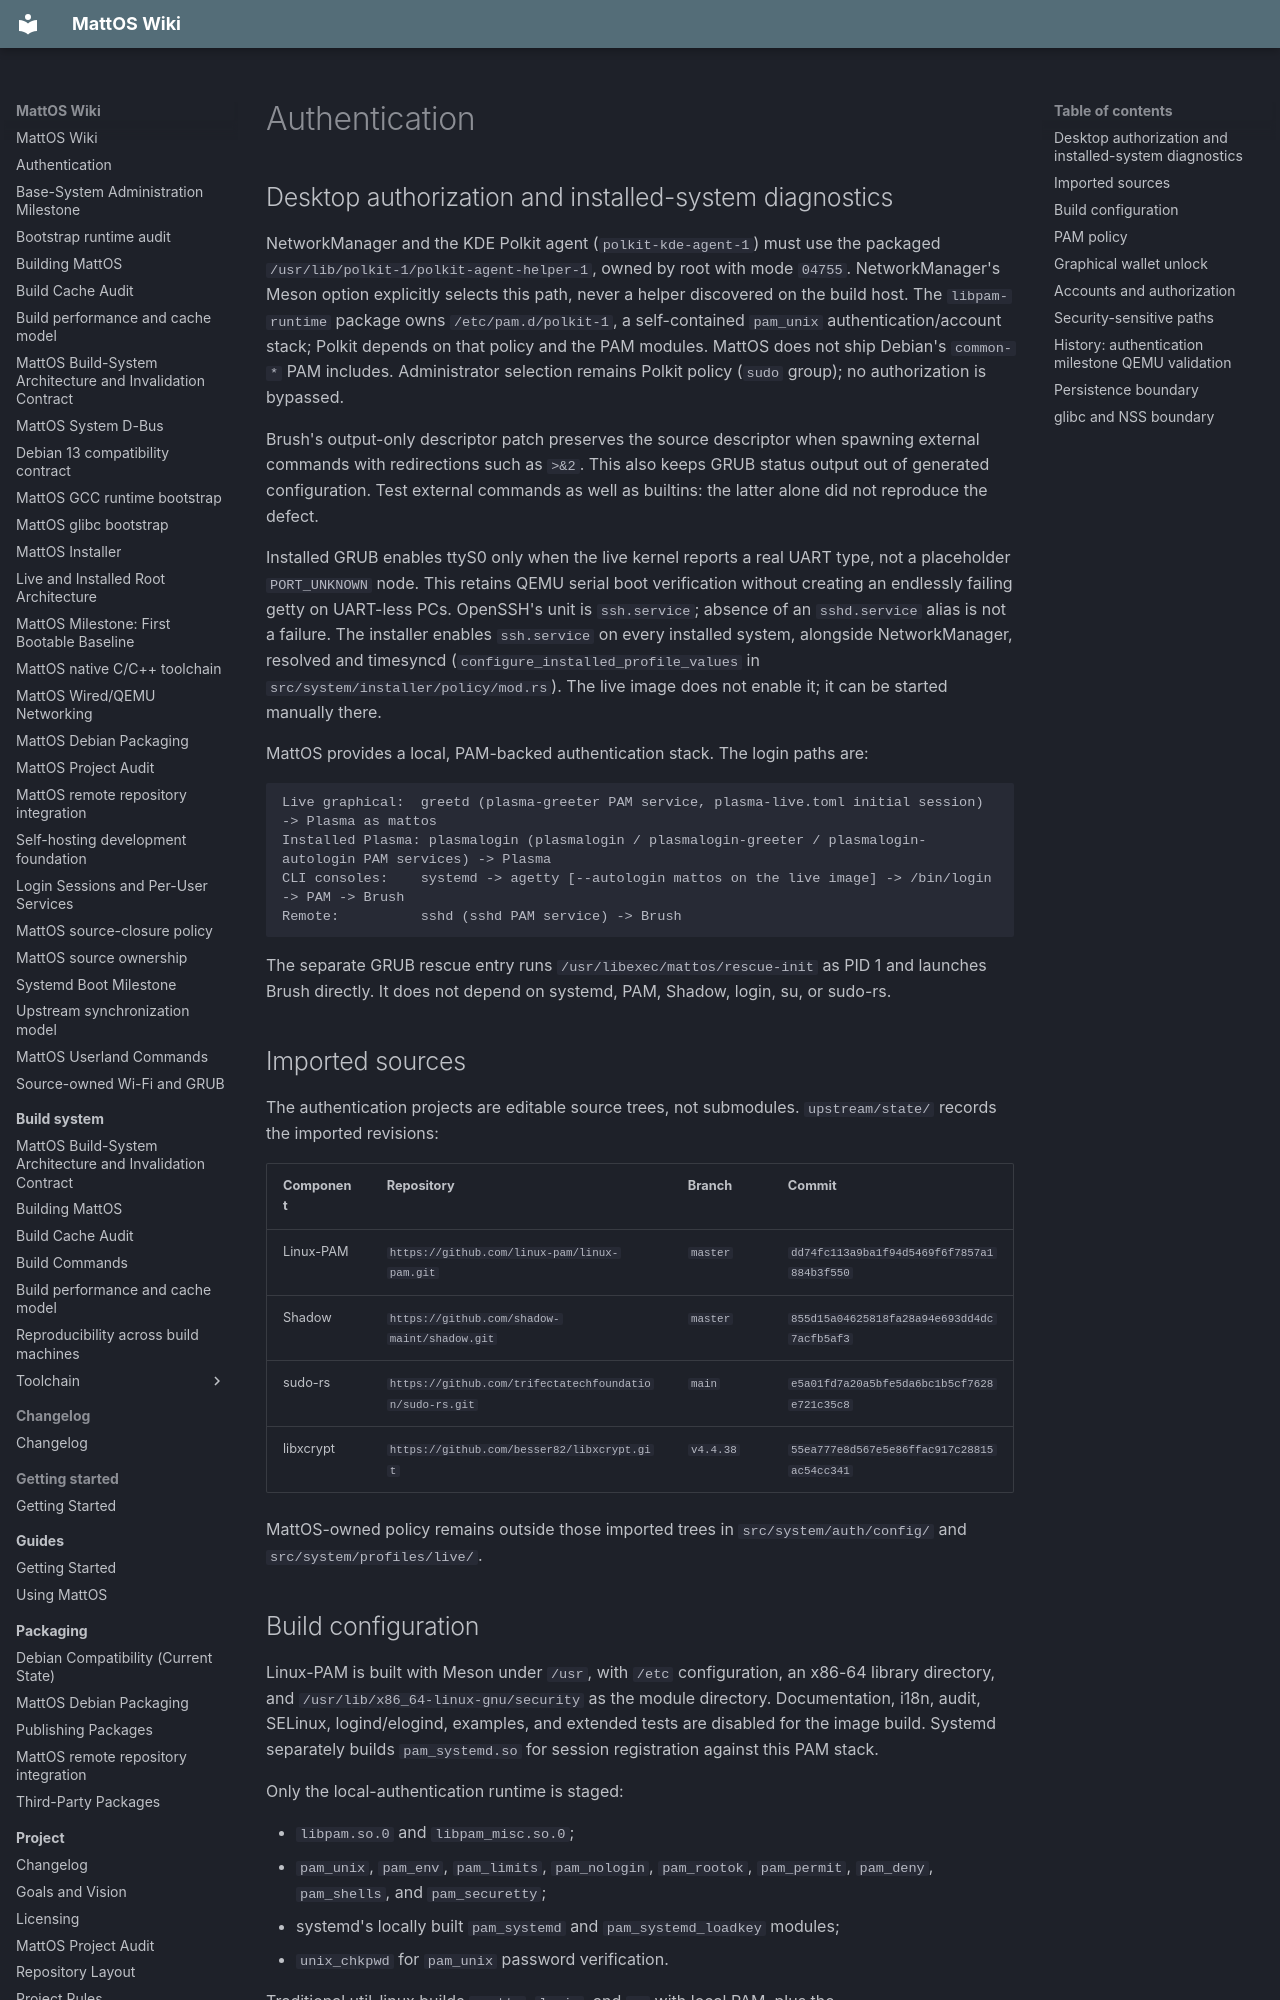

repository: HungLo2020/MattOS · page: system/services/authentication/index.html · generator: mkdocs

# Authentication

## Desktop authorization and installed-system diagnostics

NetworkManager and the KDE Polkit agent (`polkit-kde-agent-1`) must use the
packaged `/usr/lib/polkit-1/polkit-agent-helper-1`, owned by root with mode
`04755`. NetworkManager's Meson option explicitly selects this path, never a
helper discovered on the build host. The `libpam-runtime` package
owns `/etc/pam.d/polkit-1`, a self-contained `pam_unix` authentication/account
stack; Polkit depends on that policy and the PAM modules. MattOS does not ship
Debian's `common-*` PAM includes. Administrator selection remains Polkit policy
(`sudo` group); no authorization is bypassed.

Brush's output-only descriptor patch preserves the source descriptor when
spawning external commands with redirections such as `>&2`. This also keeps
GRUB status output out of generated configuration. Test external commands as
well as builtins: the latter alone did not reproduce the defect.

Installed GRUB enables ttyS0 only when the live kernel reports a real UART
type, not a placeholder `PORT_UNKNOWN` node. This retains QEMU serial boot
verification without creating an endlessly failing getty on UART-less PCs.
OpenSSH's unit is `ssh.service`; absence of an `sshd.service` alias is not a
failure. The installer enables `ssh.service` on every installed system,
alongside NetworkManager, resolved and timesyncd
(`configure_installed_profile_values` in `src/system/installer/policy/mod.rs`).
The live image does not enable it; it can be started manually there.

MattOS provides a local, PAM-backed authentication stack. The login paths are:

```text
Live graphical:  greetd (plasma-greeter PAM service, plasma-live.toml initial session) -> Plasma as mattos
Installed Plasma: plasmalogin (plasmalogin / plasmalogin-greeter / plasmalogin-autologin PAM services) -> Plasma
CLI consoles:    systemd -> agetty [--autologin mattos on the live image] -> /bin/login -> PAM -> Brush
Remote:          sshd (sshd PAM service) -> Brush
```

The separate GRUB rescue entry runs `/usr/libexec/mattos/rescue-init` as PID 1 and launches Brush directly. It does not depend on systemd, PAM, Shadow, login, su, or sudo-rs.

## Imported sources

The authentication projects are editable source trees, not submodules. `upstream/state/` records the imported revisions:

| Component | Repository | Branch | Commit |
| --- | --- | --- | --- |
| Linux-PAM | `https://github.com/linux-pam/linux-pam.git` | `master` | `dd74fc113a9ba1f94d5469f6f7857a1884b3f550` |
| Shadow | `https://github.com/shadow-maint/shadow.git` | `master` | `855d15a04625818fa28a94e693dd4dc7acfb5af3` |
| sudo-rs | `https://github.com/trifectatechfoundation/sudo-rs.git` | `main` | `e5a01fd7a20a5bfe5da6bc1b5cf7628e721c35c8` |
| libxcrypt | `https://github.com/besser82/libxcrypt.git` | `v4.4.38` | `55ea777e8d567e5e86ffac917c28815ac54cc341` |

MattOS-owned policy remains outside those imported trees in `src/system/auth/config/` and `src/system/profiles/live/`.
